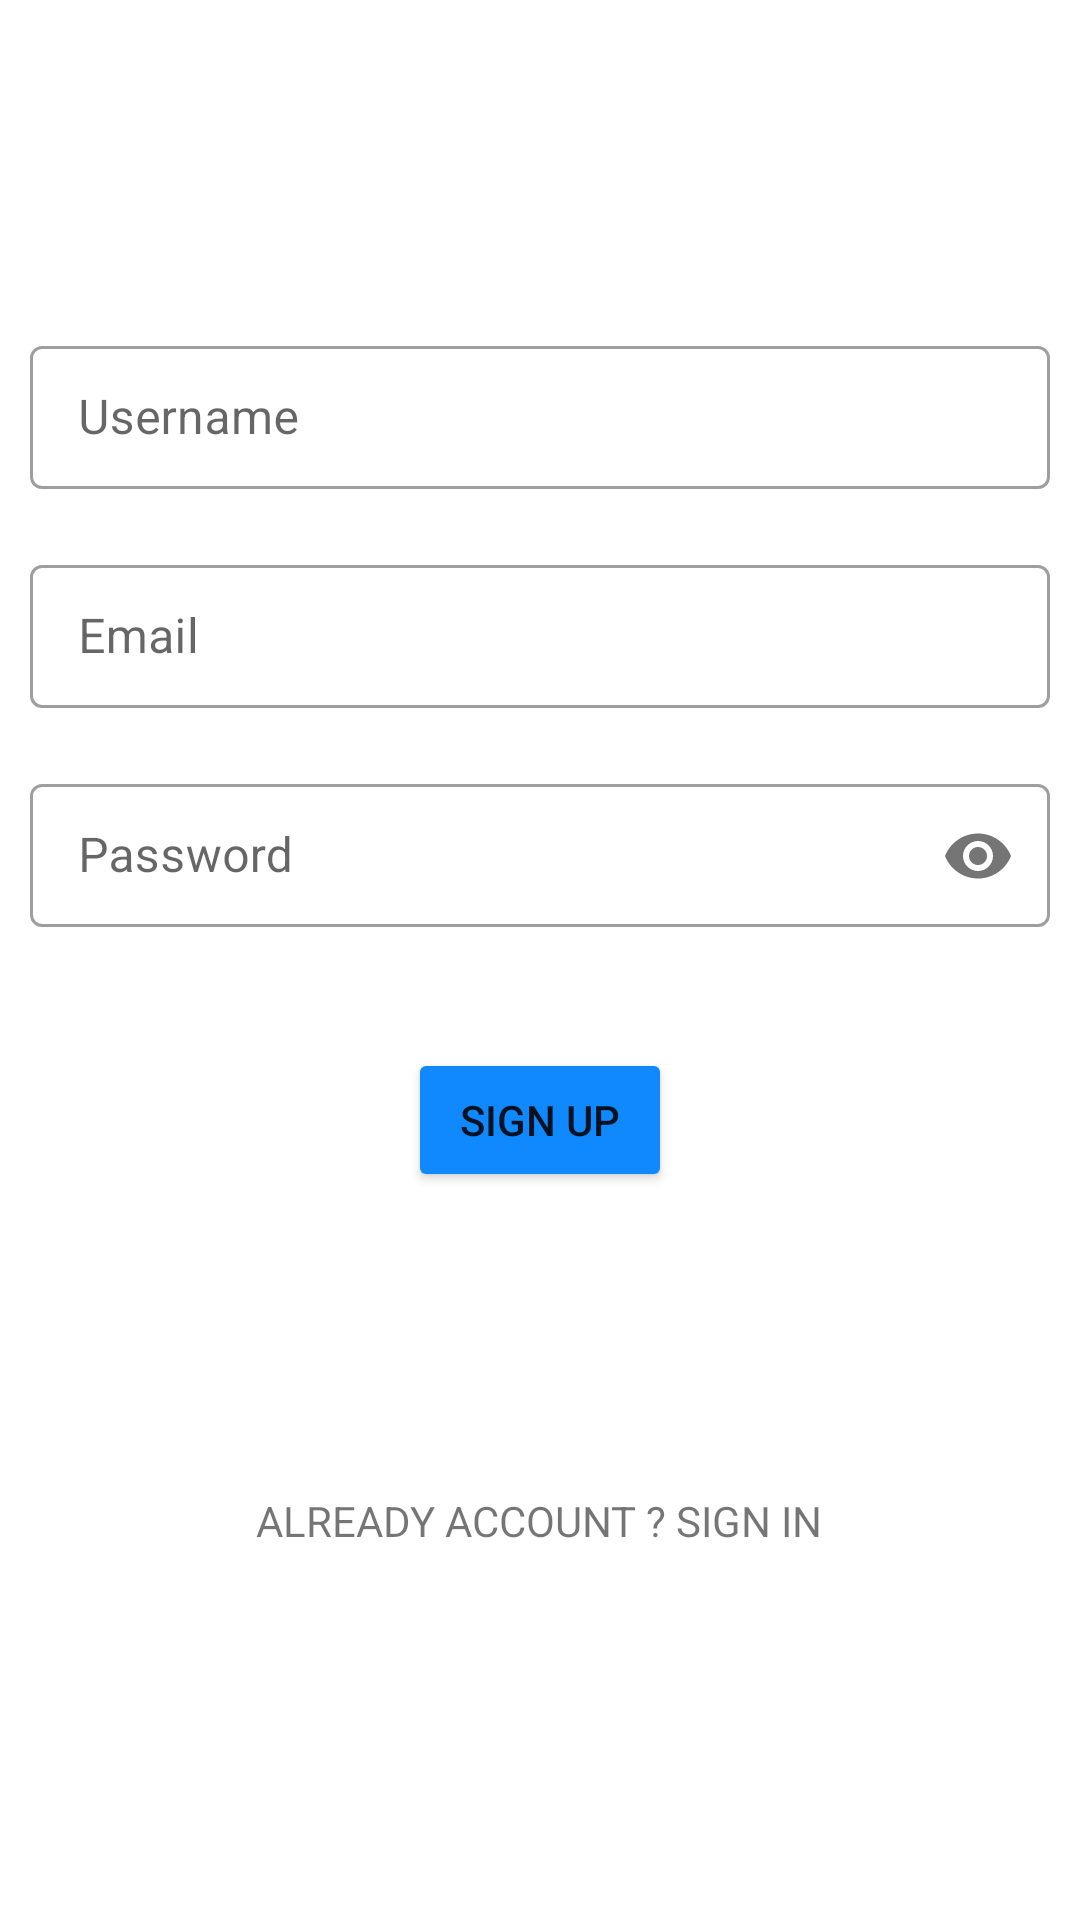

This screen was rendered from an Android layout file. Write that file and the resources it references.
<!-- AndroidManifest.xml: application theme Theme.MyTalks -->
<!-- res/layout/activity_sign_up.xml -->
<?xml version="1.0" encoding="utf-8"?>
<LinearLayout xmlns:android="http://schemas.android.com/apk/res/android"
    xmlns:app="http://schemas.android.com/apk/res-auto"
    xmlns:tools="http://schemas.android.com/tools"
    android:layout_width="match_parent"
    android:layout_height="match_parent"
    android:orientation="vertical"
    android:weightSum="2"
    tools:context=".SignUp">

    <ImageView
        android:id="@+id/chaticon"
        android:layout_width="wrap_content"
        android:layout_height="wrap_content"
        android:src="@mipmap/ic_launcher_round"
        android:layout_gravity="center"
        android:layout_marginTop="100dp"
        android:contentDescription="@string/icon_desc" />



    <LinearLayout
        android:layout_width="match_parent"
        android:layout_height="wrap_content"
        android:orientation="vertical"
        android:layout_weight="1">


        <com.google.android.material.textfield.TextInputLayout
            android:layout_width="match_parent"
            android:layout_height="wrap_content"
            android:hint="@string/username"
            app:endIconMode="clear_text"
            android:layout_margin="10dp"
            style= "@style/Widget.MaterialComponents.TextInputLayout.OutlinedBox.Dense">

            <com.google.android.material.textfield.TextInputEditText
                android:id="@+id/username"
                android:layout_width="match_parent"
                android:layout_height="wrap_content"
                android:inputType="textPersonName"/>
        </com.google.android.material.textfield.TextInputLayout>



        <com.google.android.material.textfield.TextInputLayout
            android:layout_width="match_parent"
            android:layout_height="wrap_content"
            android:hint="@string/email"
            android:layout_margin="10dp"
            app:endIconMode="clear_text"
            style= "@style/Widget.MaterialComponents.TextInputLayout.OutlinedBox.Dense" >

            <com.google.android.material.textfield.TextInputEditText
                android:id="@+id/supemail"
                android:layout_width="match_parent"
                android:layout_height="wrap_content"
                android:inputType="textEmailAddress"/>

        </com.google.android.material.textfield.TextInputLayout>



        <com.google.android.material.textfield.TextInputLayout
            android:layout_width="match_parent"
            android:layout_height="wrap_content"
            android:hint="@string/password"
            android:layout_margin="10dp"
            app:passwordToggleEnabled="true"
            style= "@style/Widget.MaterialComponents.TextInputLayout.OutlinedBox.Dense" >

            <com.google.android.material.textfield.TextInputEditText
                android:id="@+id/suppassword"
                android:layout_width="match_parent"
                android:layout_height="wrap_content"
                android:inputType="textPassword" />
        </com.google.android.material.textfield.TextInputLayout>


        <Button
            android:id="@+id/btnsignup"
            android:layout_width="wrap_content"
            android:layout_height="wrap_content"
            android:layout_marginTop="30dp"
            android:text="@string/sign_up"
            android:layout_gravity="center"
            android:backgroundTint="@color/ThemeColor"
            app:cornerRadius="10dp"/>


        <TextView
            android:id="@+id/oldusertext"
            android:layout_width="wrap_content"
            android:layout_height="wrap_content"
            android:layout_marginTop="100dp"
            android:text="@string/old_user_text"
            android:layout_gravity="center"/>
    </LinearLayout>




</LinearLayout>
<!-- resources referenced by this layout -->
<resources>
  <color name="ThemeColor">#1089FF</color>
  <string name="email">Email</string>
  <string name="icon_desc">icon_desc</string>
  <string name="old_user_text">ALREADY ACCOUNT ? SIGN IN</string>
  <string name="password">Password</string>
  <string name="sign_up">Sign Up</string>
  <string name="username">Username</string>
  <style name="Theme.MyTalks" parent="Theme.MaterialComponents.DayNight.DarkActionBar">
          
          <item name="colorPrimary">@color/purple_500</item>
          <item name="colorPrimaryVariant">@color/purple_700</item>
          <item name="colorOnPrimary">@color/white</item>
          
          <item name="colorSecondary">@color/teal_200</item>
          <item name="colorSecondaryVariant">@color/teal_700</item>
          <item name="colorOnSecondary">@color/black</item>
          
          <item name="android:statusBarColor">?attr/colorPrimaryVariant</item>
          
      </style>
  <color name="purple_500">#FF6200EE</color>
  <color name="purple_700">#FF3700B3</color>
  <color name="white">#FFFFFFFF</color>
  <color name="teal_200">#FF03DAC5</color>
  <color name="teal_700">#FF018786</color>
  <color name="black">#FF000000</color>
</resources>
